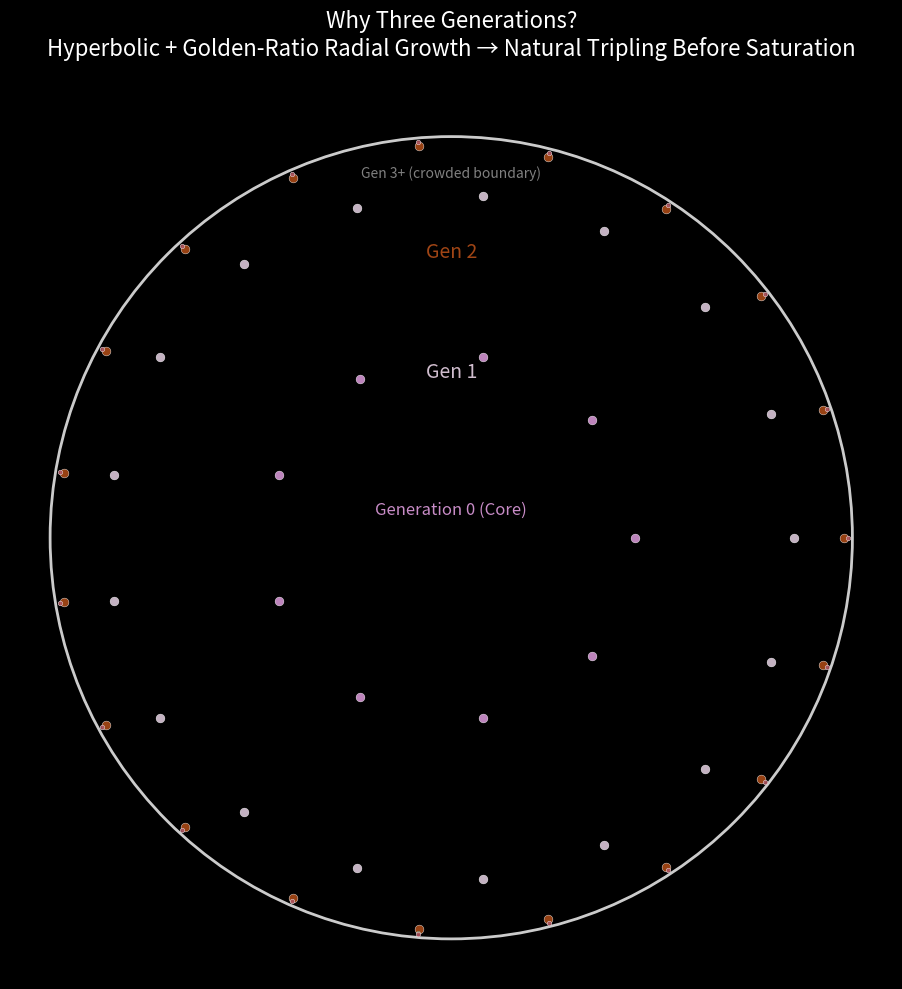

Write the Python code that produced this figure.
import numpy as np
import matplotlib.pyplot as plt

# Golden ratio
phi = (1 + np.sqrt(5)) / 2

# Simulate generations with phi-scaled radial steps
generations = np.arange(0, 7)  # 0 to 6 for visualization
euclidean_radial = phi ** generations
hyperbolic_cumulative = np.cumsum(euclidean_radial)

# Poincaré disk projection (tanh maps hyperbolic distance to disk radius)
disk_radius = 0.99
poincare_r = disk_radius * np.tanh(hyperbolic_cumulative / 2)

# Create representative points for each generation (ring of nodes)
points_2d = []
shell_labels = []
colors = ['#c88cc7', '#d0bdce', '#a04515', '#0fd2b2', '#6d87a7', '#91322b', '#f93c55']  # From your post

for gen, r in enumerate(poincare_r):
    if r < 1e-3:
        points_2d.append([0, 0])
        continue
    num_points = max(6, int(20 * r))  # More points outward for visual density
    angles = np.linspace(0, 2*np.pi, num_points, endpoint=False)
    x = r * np.cos(angles)
    y = r * np.sin(angles)
    points_2d.extend(np.column_stack((x, y)))
    shell_labels.extend([gen] * num_points)

points_2d = np.array(points_2d)

# Plot
fig, ax = plt.subplots(figsize=(10,10), facecolor='black')
ax.set_aspect('equal')
ax.axis('off')

# Disk boundary
circle = plt.Circle((0,0), 1, color='white', fill=False, lw=2, alpha=0.8)
ax.add_patch(circle)

# Generation rings (color-coded, fading outward)
for gen in range(7):
    mask = np.array(shell_labels) == gen
    if np.any(mask):
        alpha = 0.95 if gen < 3 else 0.4  # Highlight first three
        size = 40 if gen < 3 else 10
        ax.scatter(points_2d[mask,0], points_2d[mask,1], c=colors[gen], s=size, edgecolors='white', linewidth=0.3, alpha=alpha)

# Annotations
ax.text(0, 0.05, 'Generation 0 (Core)', color=colors[0], ha='center', va='bottom', fontsize=12)
ax.text(0, 0.4, 'Gen 1', color=colors[1], ha='center', fontsize=14)
ax.text(0, 0.7, 'Gen 2', color=colors[2], ha='center', fontsize=14)
ax.text(0, 0.9, 'Gen 3+ (crowded boundary)', color='gray', ha='center', fontsize=10)

plt.title('Why Three Generations?\nHyperbolic + Golden-Ratio Radial Growth → Natural Tripling Before Saturation', 
          color='white', fontsize=16, pad=30)
plt.tight_layout()
plt.savefig('rha_three_generations.png', dpi=300, facecolor='black')
plt.show()
